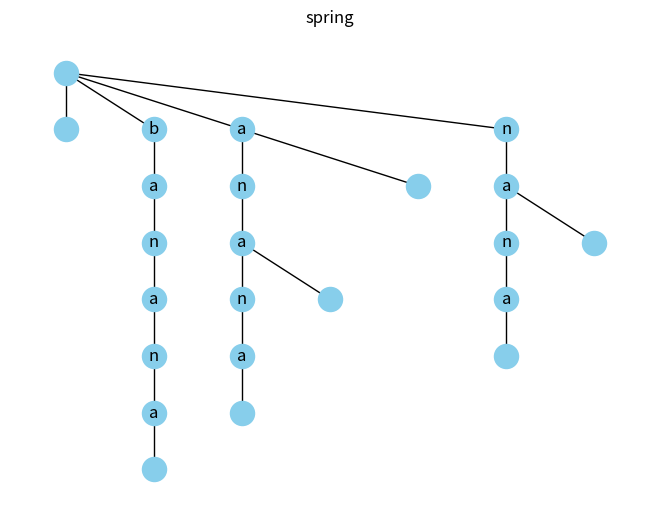

This figure's Python source:
'''
Main module to create suffix trie.
'''
import networkx as nx
import matplotlib.pyplot as plt

class Node:
    '''
    Creates a class that represents the trie node.
    '''
    def __init__(self, value = ''):
        '''
        Initializes the node.
        '''
        # Every node has a value, if it`s empty -> value=''
        self.value = value
        # Parameter to indicate if the node is a leaf:
        self.is_leaf = False

        # List of child nodes {value: Node}
        self.child = {}

    def __repr__(self) -> str:
        return str(self.value)


class SufTrie:
    '''
    Class to create a trie (suffix tree).
    '''
    def __init__(self):
        '''
        Initializes the data.
        '''
        # The root of the tree is always an empty string:
        self.root = Node('')
        self.root.is_leaf = True

    def insert_word(self, word: str) -> None:
        '''
        Inserts word into a trie.
        '''
        suffixes = SufTrie.get_suffixes(word)
        for suf in suffixes:
            node = self.root
            for i, ch in enumerate(suf):
                if ch not in node.child:
                    # first iteration
                    if node.is_leaf:
                        node.is_leaf = False
                        node.child[''] = Node()
                        node.child[''].is_leaf = True

                    node.child[ch] = Node(ch)
                    if i == len(suf) - 1:
                        node.child[ch].child[''] = Node()
                        node.child[ch].child[''].is_leaf = True

                node = node.child[ch]
            node.child[''] = Node()
            node.child[''].is_leaf = True

    def visualise(self) -> None:
        graph = nx.Graph()
        self._build_graph(graph=graph, node=self.root)

        nx.draw(graph,
                with_labels=True,
                node_size=300,
                node_color="skyblue",
                pos=self._generate_positions(300))
        plt.title("spring")
        plt.show()

    def _build_graph(self, graph: "nx.Graph", node: "Node", parent: "Node" = None) -> None:
        graph.add_node(node)

        if parent:
            graph.add_edge(parent, node)

        if not node.is_leaf:
            for child_node in node.child.values():
                self._build_graph(graph=graph, node=child_node, parent=node)

    def _generate_positions(self, shifts: int):
        """
        generates a dictionary of postions

        shifts: distances between nodes
        """
        def dfs_count_pos(node: "Node", vert_shift: int = 0, max_hor_shift: int = 0)\
             -> tuple[int, dict["Node": tuple[int]]]:
            """
            recursive dfs that sets positions to evry node
            saves max_hor_shift to avoid intersection of nodes
            """
            if node is None:
                return (max_hor_shift, {})

            pos = {node: (max_hor_shift, vert_shift - shifts)}

            for ch_node in node.child.values():
                max_hor_shift, new_pos = dfs_count_pos(ch_node,
                                                       vert_shift=vert_shift - shifts,
                                                       max_hor_shift=max_hor_shift)
                if len(node.child) > 1:
                    max_hor_shift += shifts
                pos.update(new_pos)

            if len(node.child) > 1:
                    max_hor_shift -= shifts

            return (max_hor_shift, pos)

        return dfs_count_pos(self.root)[1]

    @classmethod
    def get_suffixes(cls, word: str) -> list[str]:
        """
        returns list of suffixes of a word
        """
        return [word[begin:] for begin in range(len(word))]

if __name__ == "__main__":
    s_tree = SufTrie()
    s_tree.insert_word("banana")
    s_tree.visualise()
